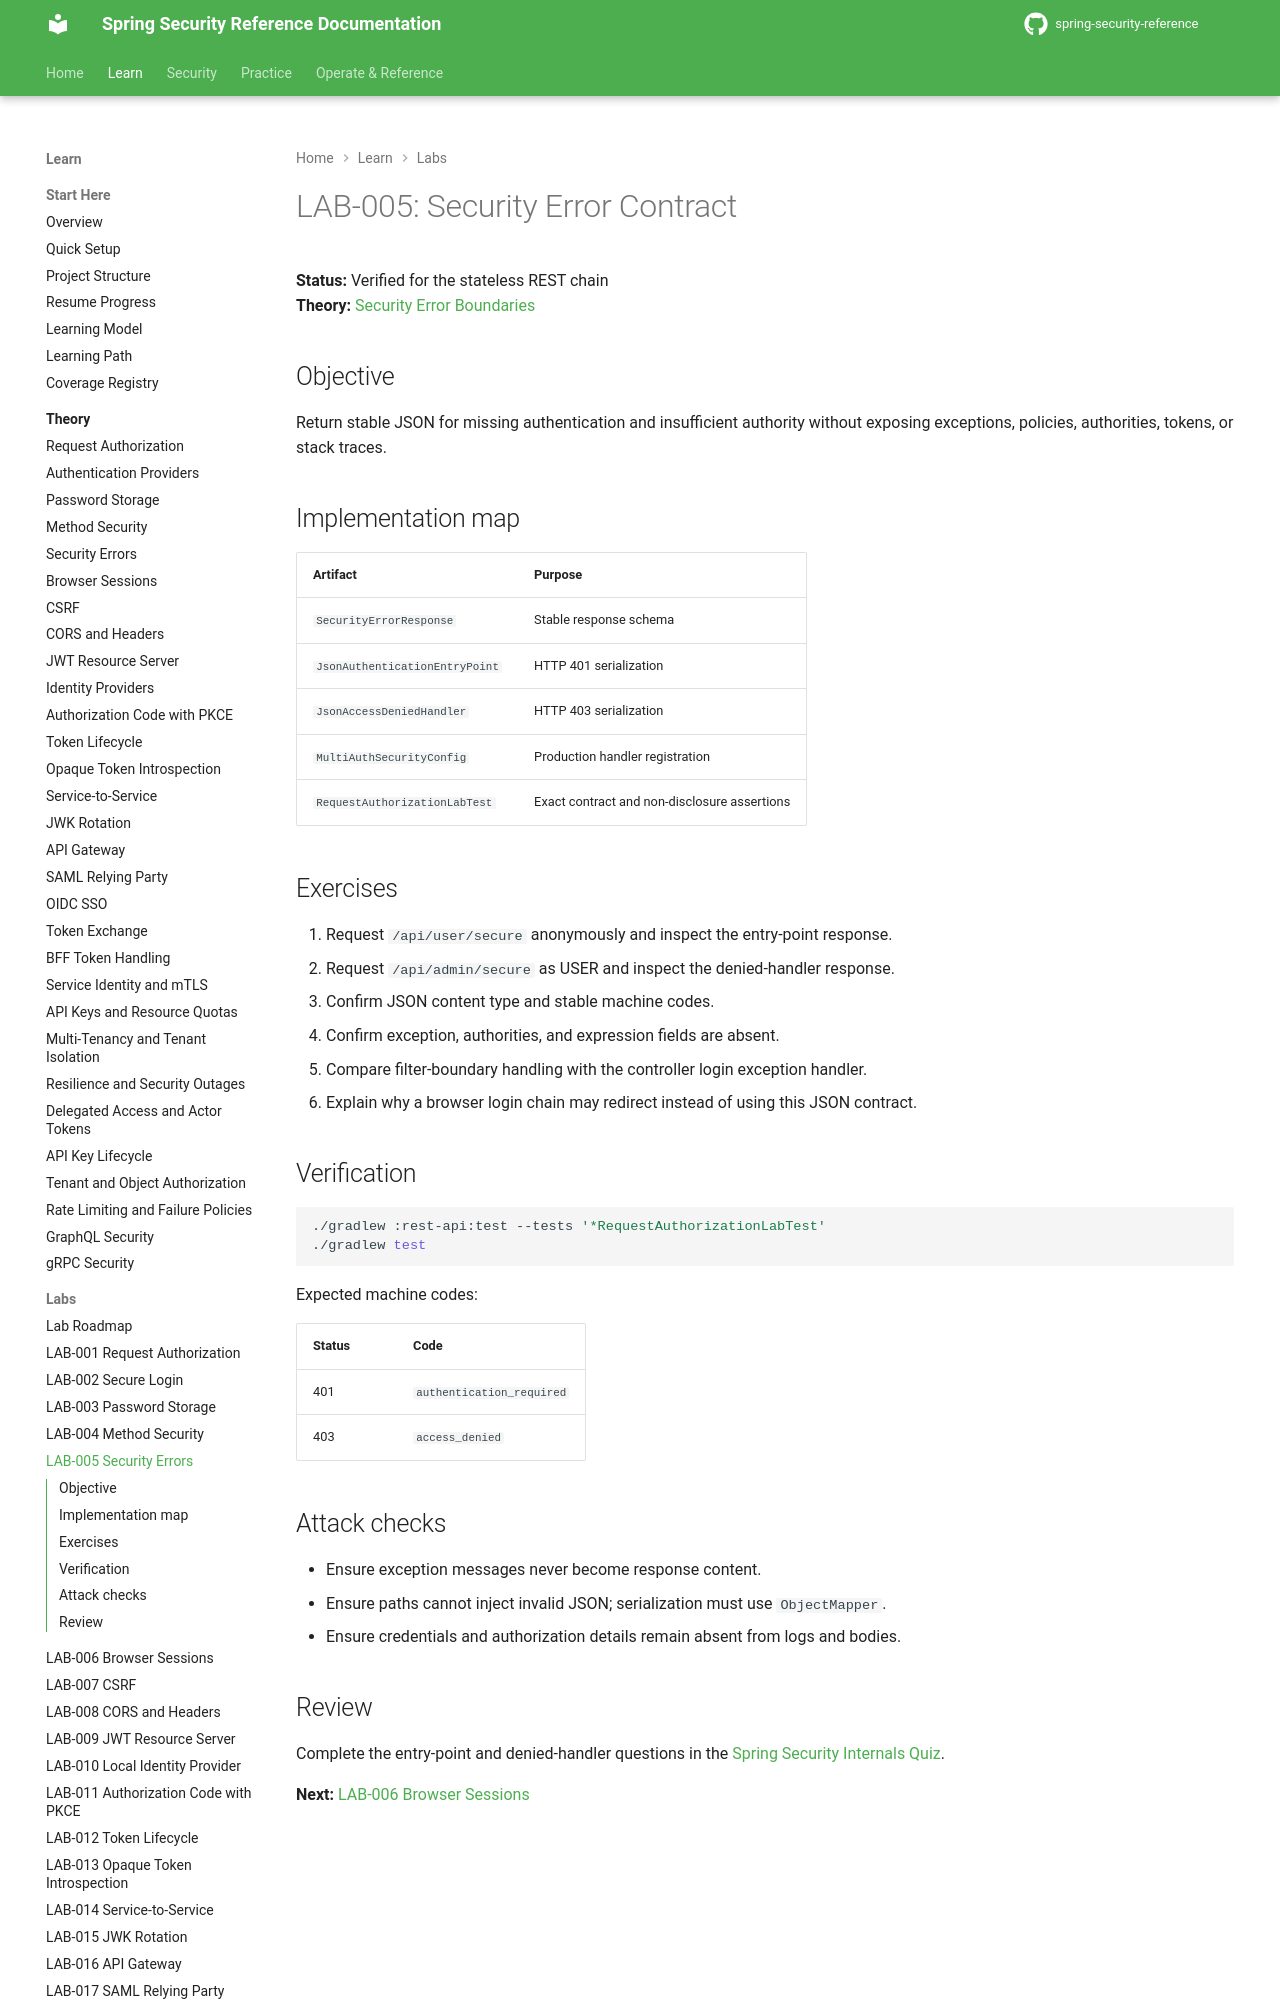

repository: nitinkc/spring-security-reference · page: tutorials/lab-005-security-errors/index.html · generator: mkdocs

# LAB-005: Security Error Contract

**Status:** Verified for the stateless REST chain  
**Theory:** [Security Error Boundaries](../theory/security-errors.md)

## Objective

Return stable JSON for missing authentication and insufficient authority without exposing exceptions, policies, authorities, tokens, or stack traces.

## Implementation map

| Artifact | Purpose |
|---|---|
| `SecurityErrorResponse` | Stable response schema |
| `JsonAuthenticationEntryPoint` | HTTP 401 serialization |
| `JsonAccessDeniedHandler` | HTTP 403 serialization |
| `MultiAuthSecurityConfig` | Production handler registration |
| `RequestAuthorizationLabTest` | Exact contract and non-disclosure assertions |

## Exercises

1. Request `/api/user/secure` anonymously and inspect the entry-point response.
2. Request `/api/admin/secure` as USER and inspect the denied-handler response.
3. Confirm JSON content type and stable machine codes.
4. Confirm exception, authorities, and expression fields are absent.
5. Compare filter-boundary handling with the controller login exception handler.
6. Explain why a browser login chain may redirect instead of using this JSON contract.
